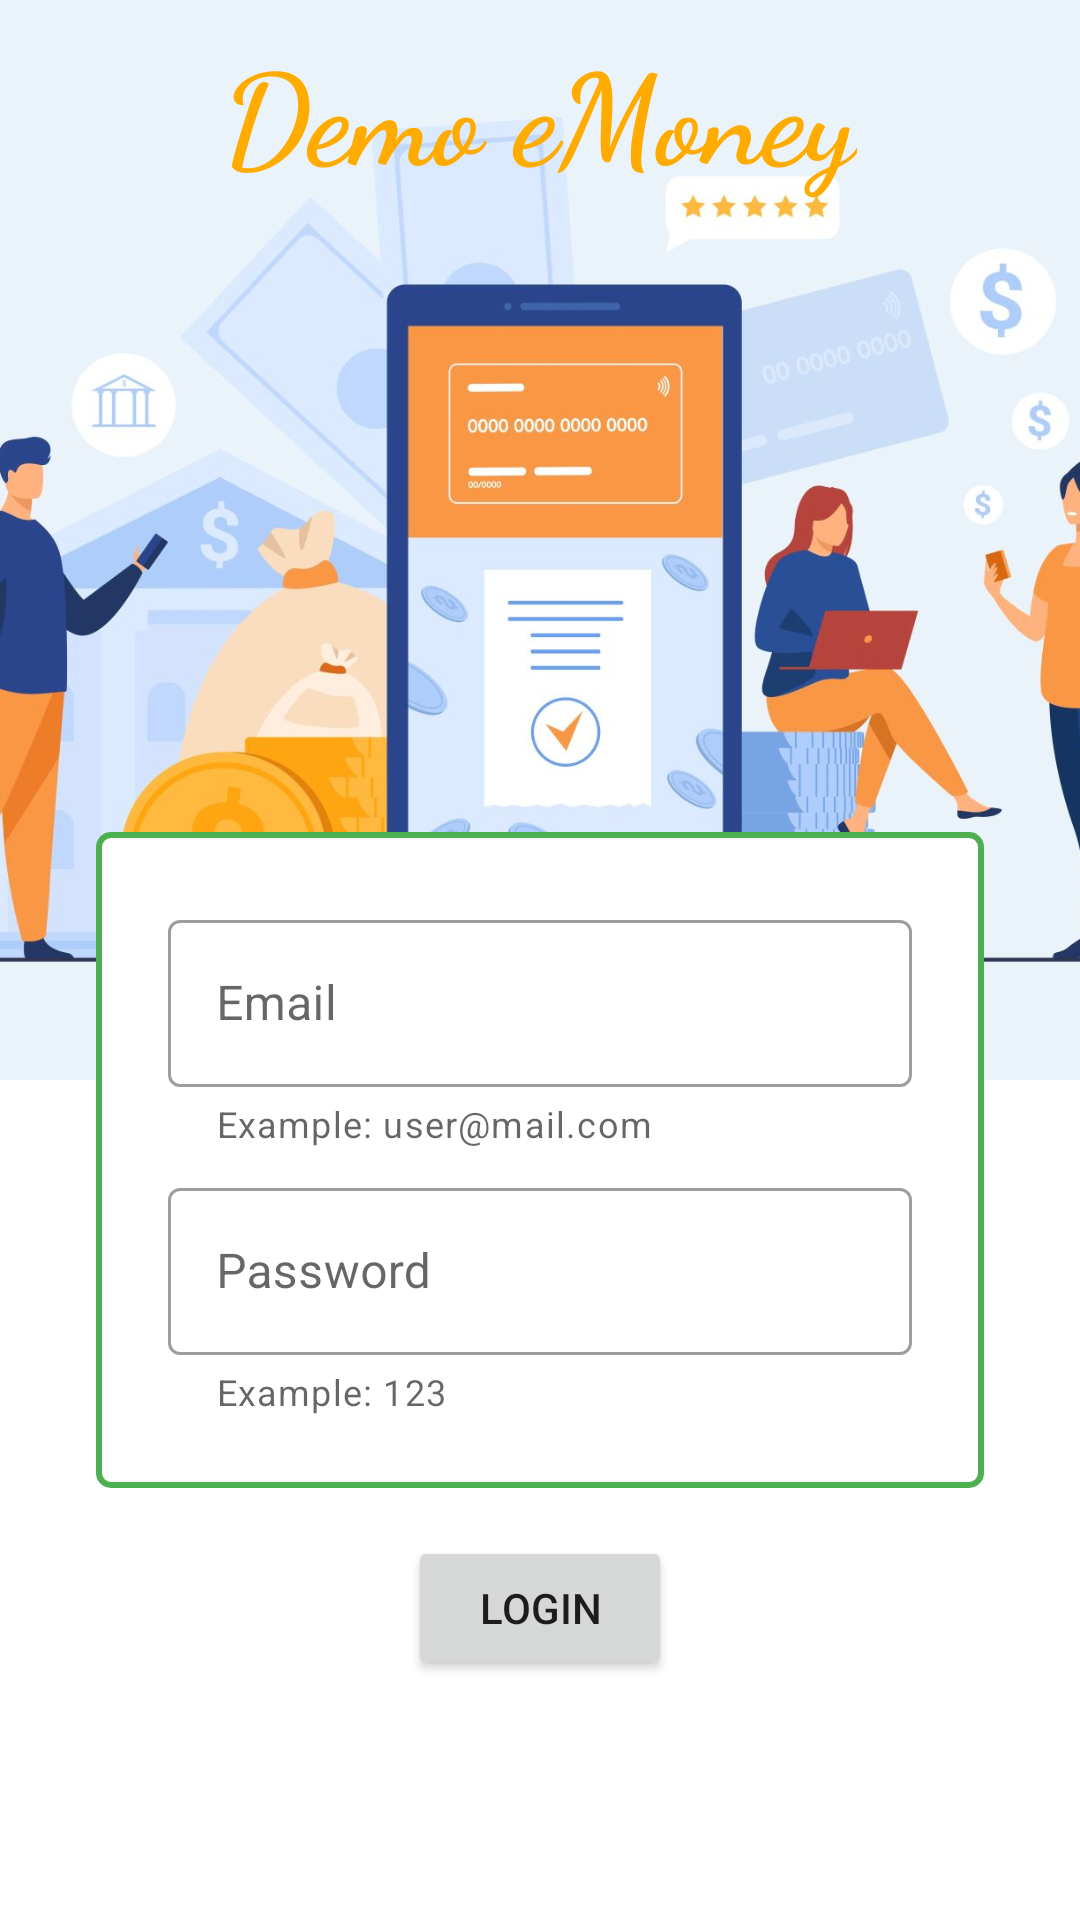

Android layout source for this screen:
<!-- AndroidManifest.xml: activity theme Theme.DemoEMoney.NoActionBar -->
<!-- res/layout/activity_login.xml -->
<?xml version="1.0" encoding="utf-8"?>
<androidx.constraintlayout.widget.ConstraintLayout xmlns:android="http://schemas.android.com/apk/res/android"
    xmlns:app="http://schemas.android.com/apk/res-auto"
    xmlns:tools="http://schemas.android.com/tools"
    android:layout_width="match_parent"
    android:layout_height="match_parent"
    tools:context=".LoginActivity">

    <ImageView
        android:id="@+id/image_banner"
        android:layout_width="0dp"
        android:layout_height="360dp"
        android:contentDescription="@string/content_image_background"
        android:scaleType="centerCrop"
        app:layout_constraintEnd_toEndOf="parent"
        app:layout_constraintStart_toStartOf="parent"
        app:layout_constraintTop_toTopOf="parent"
        app:srcCompat="@drawable/banner_mobile_banking" />

    <TextView
        android:layout_width="wrap_content"
        android:layout_height="wrap_content"
        android:layout_marginTop="8dp"
        android:fontFamily="cursive"
        android:text="@string/app_name"
        android:textColor="#ffab00"
        android:textSize="42sp"
        android:textStyle="bold"
        app:layout_constraintEnd_toEndOf="@+id/image_banner"
        app:layout_constraintStart_toStartOf="@id/image_banner"
        app:layout_constraintTop_toTopOf="@+id/image_banner" />

    <LinearLayout
        android:layout_width="0dp"
        android:layout_height="wrap_content"
        android:layout_marginStart="32dp"
        android:layout_marginLeft="32dp"
        android:layout_marginEnd="32dp"
        android:layout_marginRight="32dp"
        android:layout_marginBottom="16dp"
        android:background="@drawable/bg_panel_primary"
        android:orientation="vertical"
        android:padding="24dp"
        app:layout_constraintBottom_toTopOf="@id/btn_login"
        app:layout_constraintEnd_toEndOf="parent"
        app:layout_constraintStart_toStartOf="parent">

        <com.google.android.material.textfield.TextInputLayout
            style="@style/Widget.MaterialComponents.TextInputLayout.OutlinedBox"
            android:layout_width="match_parent"
            android:layout_height="wrap_content"
            app:helperText="Example: user@mail.com"
            app:helperTextEnabled="true">

            <com.google.android.material.textfield.TextInputEditText
                android:id="@+id/text_email"
                android:layout_width="match_parent"
                android:layout_height="wrap_content"
                android:hint="@string/email"
                android:inputType="textEmailAddress" />

        </com.google.android.material.textfield.TextInputLayout>

        <com.google.android.material.textfield.TextInputLayout
            style="@style/Widget.MaterialComponents.TextInputLayout.OutlinedBox"
            android:layout_width="match_parent"
            android:layout_height="wrap_content"
            android:layout_marginTop="8dp"
            app:helperText="Example: 123"
            app:helperTextEnabled="true">

            <com.google.android.material.textfield.TextInputEditText
                android:id="@+id/text_password"
                android:layout_width="match_parent"
                android:layout_height="wrap_content"
                android:hint="@string/password"
                android:inputType="textPassword" />

        </com.google.android.material.textfield.TextInputLayout>

    </LinearLayout>

    <Button
        android:id="@+id/btn_login"
        android:layout_width="wrap_content"
        android:layout_height="wrap_content"
        android:layout_marginBottom="80dp"
        android:text="@string/login"
        app:layout_constraintBottom_toBottomOf="parent"
        app:layout_constraintEnd_toEndOf="parent"
        app:layout_constraintStart_toStartOf="parent" />


</androidx.constraintlayout.widget.ConstraintLayout>
<!-- resources referenced by this layout -->
<resources>
  <!-- drawable banner_mobile_banking: jpg bitmap (drawable, 111579 bytes) -->
  <!-- drawable bg_panel_primary (drawable) -->
  <?xml version="1.0" encoding="utf-8"?>
  <layer-list xmlns:android="http://schemas.android.com/apk/res/android">
      <item>
          <shape android:shape="rectangle">
              <solid android:color="@color/white"/>
              <stroke
                  android:width="2dp"
                  android:color="@color/primary" />
              <corners android:radius="4dp"/>
          </shape>
      </item>
  </layer-list>
  <string name="app_name">Demo eMoney</string>
  <string name="content_image_background">image_background</string>
  <string name="email">Email</string>
  <string name="login">Login</string>
  <string name="password">Password</string>
  <style name="Theme.DemoEMoney.NoActionBar">
          <item name="windowActionBar">false</item>
          <item name="windowNoTitle">true</item>
      </style>
  <color name="white">#FFFFFFFF</color>
  <color name="primary">#4CAF50</color>
</resources>
